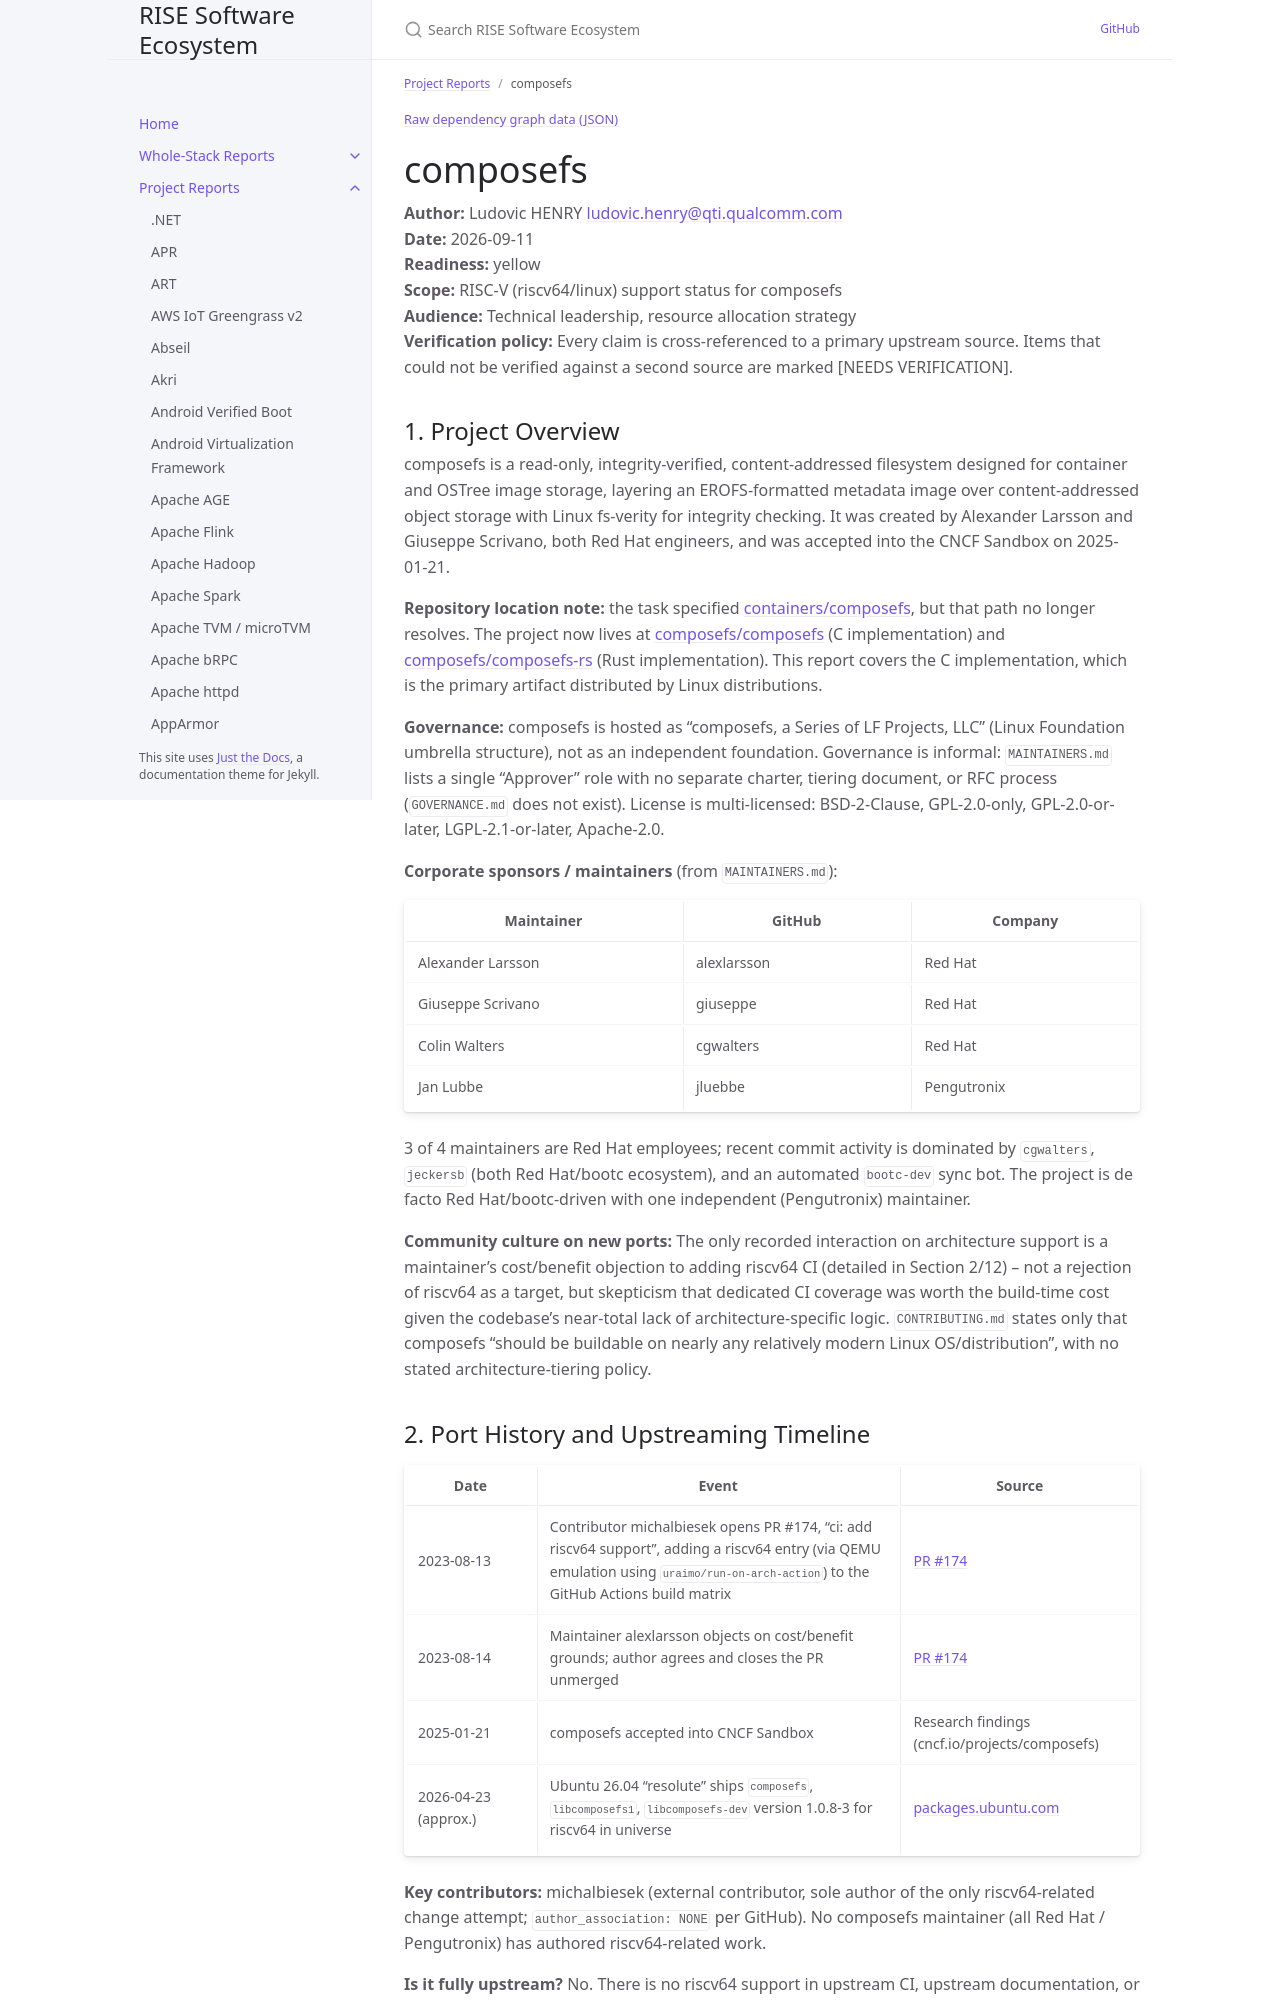

repository: riseproject-dev/sw-ecosystem · page: pr-preview/pr-9/project-reports/composefs.html · generator: jekyll

---
title: composefs
parent: Project Reports
color: yellow
---

{% include dependency-graph.html slug="dependencies" subset="composefs" %}

# composefs

**Author:** Ludovic HENRY <ludovic.henry@qti.qualcomm.com><br/>
**Date:** 2026-09-11<br/>
**Readiness:** yellow<br/>
**Scope:** RISC-V (riscv64/linux) support status for composefs<br/>
**Audience:** Technical leadership, resource allocation strategy<br/>
**Verification policy:** Every claim is cross-referenced to a primary upstream source. Items that could not be verified against a second source are marked [NEEDS VERIFICATION].<br/>

## 1. Project Overview

composefs is a read-only, integrity-verified, content-addressed filesystem designed for container and OSTree image storage, layering an EROFS-formatted metadata image over content-addressed object storage with Linux fs-verity for integrity checking. It was created by Alexander Larsson and Giuseppe Scrivano, both Red Hat engineers, and was accepted into the CNCF Sandbox on 2025-01-21.

**Repository location note:** the task specified [containers/composefs](https://github.com/containers/composefs), but that path no longer resolves. The project now lives at [composefs/composefs](https://github.com/composefs/composefs) (C implementation) and [composefs/composefs-rs](https://github.com/composefs/composefs-rs) (Rust implementation). This report covers the C implementation, which is the primary artifact distributed by Linux distributions.

**Governance:** composefs is hosted as "composefs, a Series of LF Projects, LLC" (Linux Foundation umbrella structure), not as an independent foundation. Governance is informal: `MAINTAINERS.md` lists a single "Approver" role with no separate charter, tiering document, or RFC process (`GOVERNANCE.md` does not exist). License is multi-licensed: BSD-2-Clause, GPL-2.0-only, GPL-2.0-or-later, LGPL-2.1-or-later, Apache-2.0.

**Corporate sponsors / maintainers** (from `MAINTAINERS.md`):

| Maintainer | GitHub | Company |
|---|---|---|
| Alexander Larsson | alexlarsson | Red Hat |
| Giuseppe Scrivano | giuseppe | Red Hat |
| Colin Walters | cgwalters | Red Hat |
| Jan Lubbe | jluebbe | Pengutronix |

3 of 4 maintainers are Red Hat employees; recent commit activity is dominated by `cgwalters`, `jeckersb` (both Red Hat/bootc ecosystem), and an automated `bootc-dev` sync bot. The project is de facto Red Hat/bootc-driven with one independent (Pengutronix) maintainer.

**Community culture on new ports:** The only recorded interaction on architecture support is a maintainer's cost/benefit objection to adding riscv64 CI (detailed in Section 2/12) -- not a rejection of riscv64 as a target, but skepticism that dedicated CI coverage was worth the build-time cost given the codebase's near-total lack of architecture-specific logic. `CONTRIBUTING.md` states only that composefs "should be buildable on nearly any relatively modern Linux OS/distribution", with no stated architecture-tiering policy.

## 2. Port History and Upstreaming Timeline

| Date | Event | Source |
|---|---|---|
| 2023-08-13 | Contributor michalbiesek opens PR #174, "ci: add riscv64 support", adding a riscv64 entry (via QEMU emulation using `uraimo/run-on-arch-action`) to the GitHub Actions build matrix | [PR #174](https://github.com/composefs/composefs/pull/174) |
| 2023-08-14 | Maintainer alexlarsson objects on cost/benefit grounds; author agrees and closes the PR unmerged | [PR #174](https://github.com/composefs/composefs/pull/174) |
| 2025-01-21 | composefs accepted into CNCF Sandbox | Research findings (cncf.io/projects/composefs) |
| 2026-04-23 (approx.) | Ubuntu 26.04 "resolute" ships `composefs`, `libcomposefs1`, `libcomposefs-dev` version 1.0.8-3 for riscv64 in universe | [packages.ubuntu.com](https://packages.ubuntu.com/search?keywords=composefs&suite=resolute&searchon=names&section=all) |

**Key contributors:** michalbiesek (external contributor, sole author of the only riscv64-related change attempt; `author_association: NONE` per GitHub). No composefs maintainer (all Red Hat / Pengutronix) has authored riscv64-related work.

**Is it fully upstream?** No. There is no riscv64 support in upstream CI, upstream documentation, or upstream release artifacts. The single riscv64-related contribution (PR #174) was closed unmerged. Zero commits mentioning "riscv" exist anywhere in the project's full git history (1125 commits checked via `git log --all -i --grep="riscv"`).
